Run: headless pygame with SDL's dummy video driver; simulated clock (each Clock.tick advances the game by its frame time, no real sleeping); random seed 0; keys injected as events and as key.get_pressed() state; mouse plan: one left click at the window centre at the start of phase 2, then a move to the lower-right quarter at the start of phase 3.
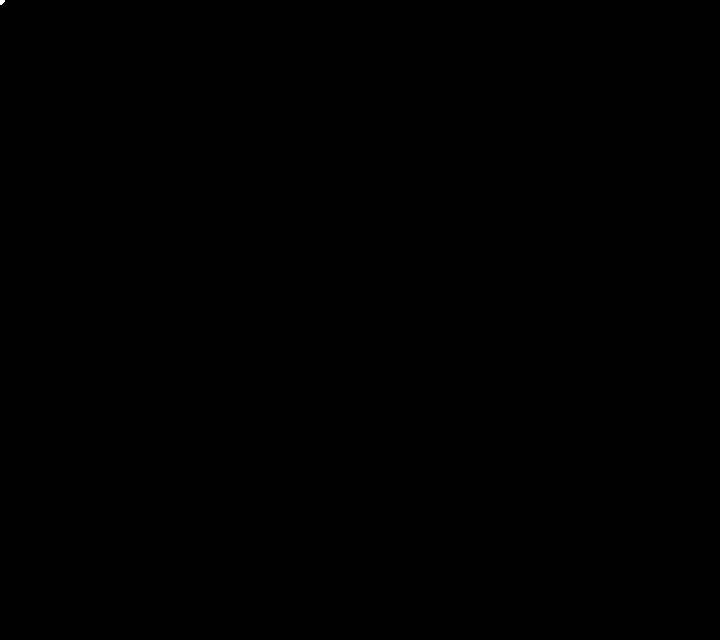
Frame 1 of 4 · flips 1–60 · no input
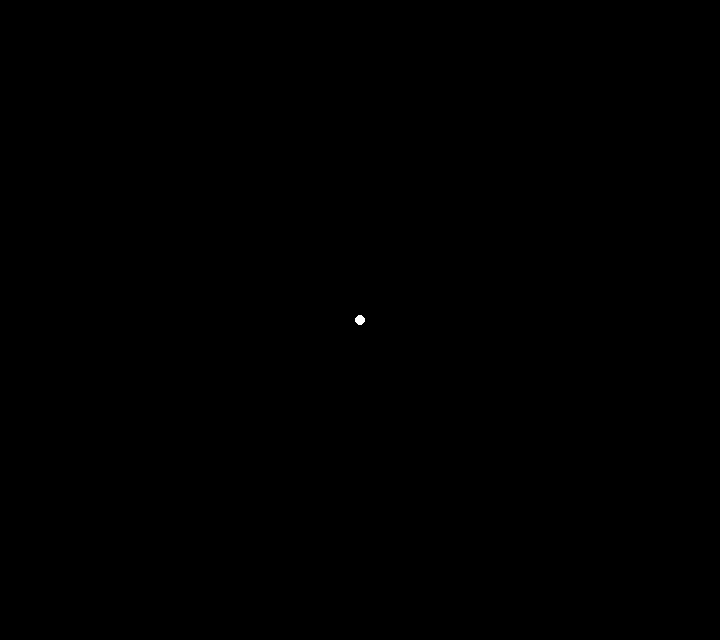
Frame 2 of 4 · flips 61–180 · clicked the window centre · tapped SPACE, RETURN · held RIGHT (→), D
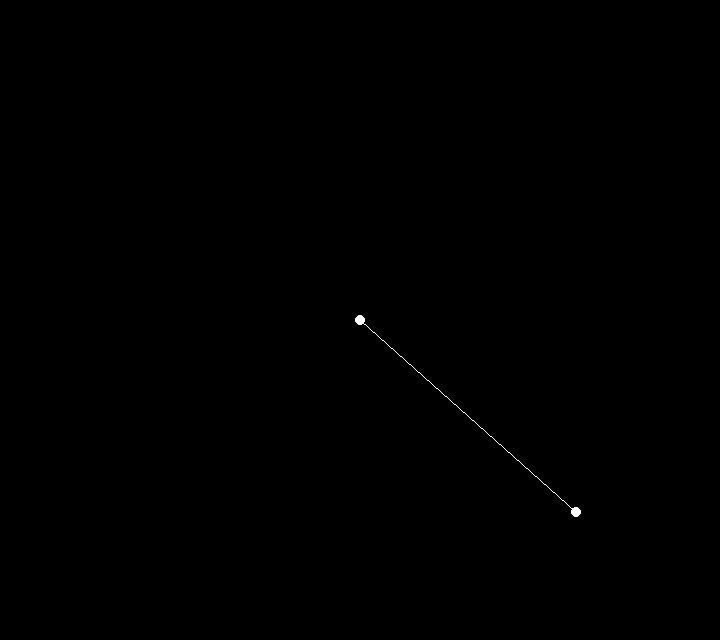
Frame 3 of 4 · flips 181–300 · moved the mouse to the lower-right quarter · held DOWN (↓), S
Frame 4 of 4 · flips 301–420 · held LEFT (←), A, UP (↑), W · screen unchanged from frame 3, image omitted

The pygame program that drew these frames:

import sys
import pygame

pygame.init()

size = width, height = 720, 640
black = 0, 0, 0
white = 255, 255, 255

screen = pygame.display.set_mode(size)

pos_list = []

while 1:
    for event in pygame.event.get():
        if event.type == pygame.QUIT:
            sys.exit()
        elif event.type == pygame.MOUSEBUTTONDOWN:
            pos_list.append(event.pos)

    mouse_pos = pygame.mouse.get_pos()

    screen.fill(black)

    for pos in pos_list:
        pygame.draw.circle(screen, white, pos, 5)

    if pos_list:
        pos_list.append(mouse_pos)
        pygame.draw.lines(screen, white, False, pos_list)
        pos_list.pop()
    pygame.draw.circle(screen, white, mouse_pos, 5)
    pygame.display.flip()
